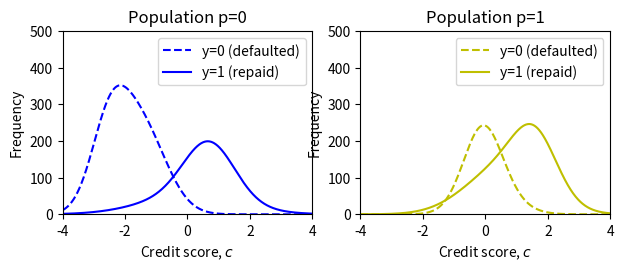
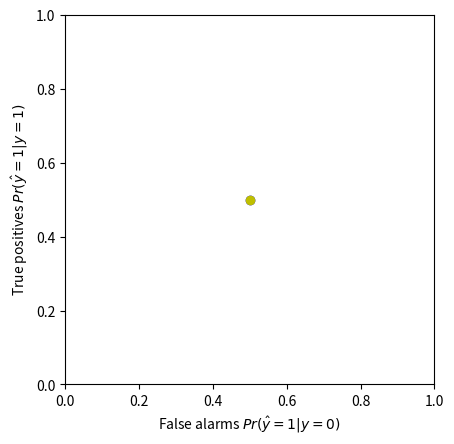
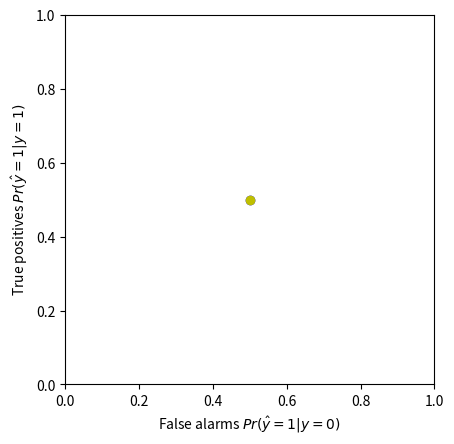
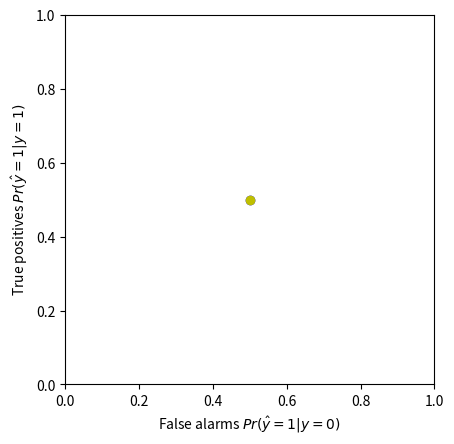

Write the Python code that produced these figures, in order.
import numpy as np
import matplotlib.pyplot as plt

# Class that can describe interesting curve shapes based on the input parameters
# Details don't matter
class FreqCurve:
  def __init__(self, weight, mean1, mean2, sigma1, sigma2, prop):
    self.mean1 = mean1
    self.mean2 = mean2
    self.sigma1 = sigma1
    self.sigma2 = sigma2
    self.prop = prop
    self.weight = weight

  def freq(self, x):
    return self.weight * self.prop * np.exp(-0.5 * (x-self.mean1) * (x-self.mean1) / (self.sigma1 * self.sigma1)) \
                * 1.0 / np.sqrt(2*np.pi*self.sigma1*self.sigma1) \
          + self.weight * (1-self.prop) * np.exp(-0.5 * (x-self.mean2) * (x-self.mean2) / (self.sigma2 * self.sigma2)) \
                * 1.0 / np.sqrt(2*np.pi*self.sigma2*self.sigma2)


credit_scores = np.arange(-4,4,0.01)
freq_y0_p0 = FreqCurve(800, -1.5, -2.5, 0.8, 0.6, 0.6).freq(credit_scores)
freq_y1_p0 = FreqCurve(500, 0.1, 0.7, 1.5, 0.8, 0.4 ).freq(credit_scores)
freq_y0_p1 = FreqCurve(400, 0.2, -0.1, 0.8, 0.6, 0.3).freq(credit_scores)
freq_y1_p1 = FreqCurve(650, 0.6, 1.6, 1.2, 0.7, 0.6 ).freq(credit_scores)



fig = plt.figure
ax = plt.subplot(2,2,1)
plt.tight_layout()
ax.plot(credit_scores, freq_y0_p0, 'b--', label='y=0 (defaulted)')
ax.plot(credit_scores, freq_y1_p0, 'b-', label='y=1 (repaid)')
ax.set_xlim(-4,4)
ax.set_ylim(0,500)
ax.set_xlabel('Credit score, $c$')
ax.set_ylabel('Frequency')
ax.set_title('Population p=0')
ax.legend()

ax = plt.subplot(2,2,2)
plt.tight_layout()
ax.plot(credit_scores, freq_y0_p1, 'y--', label='y=0 (defaulted)')
ax.plot(credit_scores, freq_y1_p1, 'y-', label='y=1 (repaid)')
ax.set_xlim(-4,4)
ax.set_ylim(0,500)
ax.set_xlabel('Credit score, $c$')
ax.set_ylabel('Frequency')
ax.set_title('Population p=1')
ax.legend()

plt.show()

# Set the thresholds
tau0 = tau1 = 0.0

def compute_probability_get_loan(credit_scores, frequencies, threshold):
  # TODO - Write this function
  # Return the probability that somemone from this group loan based on the frequencies of each
  # credit score for this group
  # Replace this line:
  prob = 0.5


  return prob

pr_get_loan_p0 = compute_probability_get_loan(credit_scores, freq_y0_p0+freq_y1_p0, tau0)
pr_get_loan_p1 = compute_probability_get_loan(credit_scores, freq_y0_p1+freq_y1_p1, tau1)
print("Probability blue group gets loan = %3.3f"%(pr_get_loan_p0))
print("Probability yellow group gets loan = %3.3f"%(pr_get_loan_p1))

def plot_roc(credit_scores, freq_y0_p0, freq_y1_p0, freq_y0_p1, freq_y1_p1, tau0, tau1):
  true_positives_p0 = np.zeros_like(credit_scores)
  false_alarms_p0 = np.zeros_like(credit_scores)
  true_positives_p1 = np.zeros_like(credit_scores)
  false_alarms_p1 = np.zeros_like(credit_scores)
  for i in range(len(credit_scores)):
    true_positives_p0[i] = compute_probability_get_loan(credit_scores, freq_y1_p0, credit_scores[i])
    true_positives_p1[i] = compute_probability_get_loan(credit_scores, freq_y1_p1, credit_scores[i])
    false_alarms_p0[i] = compute_probability_get_loan(credit_scores, freq_y0_p0, credit_scores[i])
    false_alarms_p1[i] = compute_probability_get_loan(credit_scores, freq_y0_p1, credit_scores[i])

  true_positives_p0_tau0 = compute_probability_get_loan(credit_scores, freq_y1_p0, tau0)
  true_positives_p1_tau1 = compute_probability_get_loan(credit_scores, freq_y1_p1, tau1)
  false_alarms_p0_tau0 = compute_probability_get_loan(credit_scores, freq_y0_p0, tau0)
  false_alarms_p1_tau1 = compute_probability_get_loan(credit_scores, freq_y0_p1, tau1)

  fig, ax = plt.subplots()
  ax.plot(false_alarms_p0, true_positives_p0, 'b-')
  ax.plot(false_alarms_p1, true_positives_p1, 'y-')
  ax.plot(false_alarms_p0_tau0, true_positives_p0_tau0,'bo')
  ax.plot(false_alarms_p1_tau1, true_positives_p1_tau1,'yo')
  ax.set_xlim(0,1)
  ax.set_ylim(0,1)
  ax.set_xlabel('False alarms $Pr(\hat{y}=1|y=0)$')
  ax.set_ylabel('True positives $Pr(\hat{y}=1|y=1)$')
  ax.set_aspect('equal')

  plt.show()

plot_roc(credit_scores, freq_y0_p0, freq_y1_p0, freq_y0_p1, freq_y1_p1, tau0, tau1)

# TO DO -- try to change the two thresholds so the overall probability of getting the loan is 0.6 for each group
# Change the values in these lines
tau0 = 0.3
tau1 = -0.1



# Compute overall probability of getting loan
pr_get_loan_p0 = compute_probability_get_loan(credit_scores, freq_y0_p0+freq_y1_p0, tau0)
pr_get_loan_p1 = compute_probability_get_loan(credit_scores, freq_y0_p1+freq_y1_p1, tau1)
print("Probability blue group gets loan = %3.3f"%(pr_get_loan_p0))
print("Probability yellow group gets loan = %3.3f"%(pr_get_loan_p1))

plot_roc(credit_scores, freq_y0_p0, freq_y1_p0, freq_y0_p1, freq_y1_p1, tau0, tau1)

# TO DO -- try to change the two thresholds so the true positive are 0.8 for each group
# Change the values in these lines so that both points on the curves have a height of 0.8
tau0 = -0.1
tau1 = -0.7


plot_roc(credit_scores, freq_y0_p0, freq_y1_p0, freq_y0_p1, freq_y1_p1, tau0, tau1)

# Compute overall probability of getting loan
pr_get_loan_p0 = compute_probability_get_loan(credit_scores, freq_y0_p0+freq_y1_p0, tau0)
pr_get_loan_p1 = compute_probability_get_loan(credit_scores, freq_y0_p1+freq_y1_p1, tau1)
print("Probability blue group gets loan = %3.3f"%(pr_get_loan_p0))
print("Probability yellow group gets loan = %3.3f"%(pr_get_loan_p1))